Photos from the image-classification dataset "images" in the GitHub repository sunyongke/woodRecognition. Its 21 classes are: Cassia siamea, Cinnamomum camphora, Dalbergia bariensis, Dalbergia cochinchinensis, Dalbergia fusca, Dalbergia latifolia, Dalbergia odorifera, Dalbergia oliveri, Diospyros ebenum, Excentrodendron hsienmu, Intsia spp, Mesua ferrea, Pterocarpus erinaceus, Pterocarpus indicus, Pterocarpus macrocarpus, Pterocarpus santalinus, Taiwania flousiana, Tectona grandis, Terminalia myriocarpa, Terminalia tomentosa, Xylia dolabriformis.

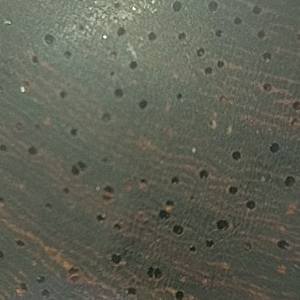
Label: Pterocarpus santalinus

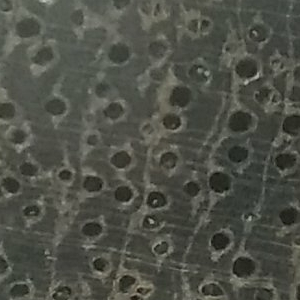
Label: Terminalia tomentosa

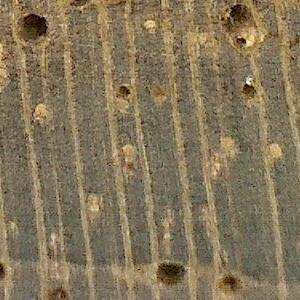
Label: Tectona grandis

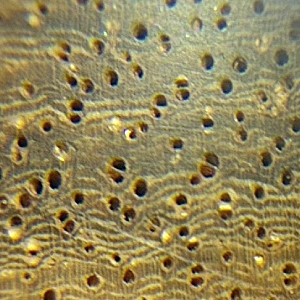
Label: Pterocarpus erinaceus

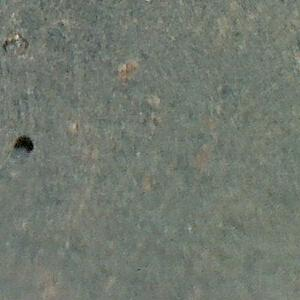
Label: Dalbergia cochinchinensis

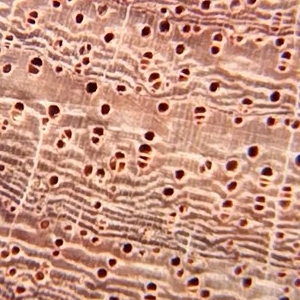
Label: Pterocarpus macrocarpus
